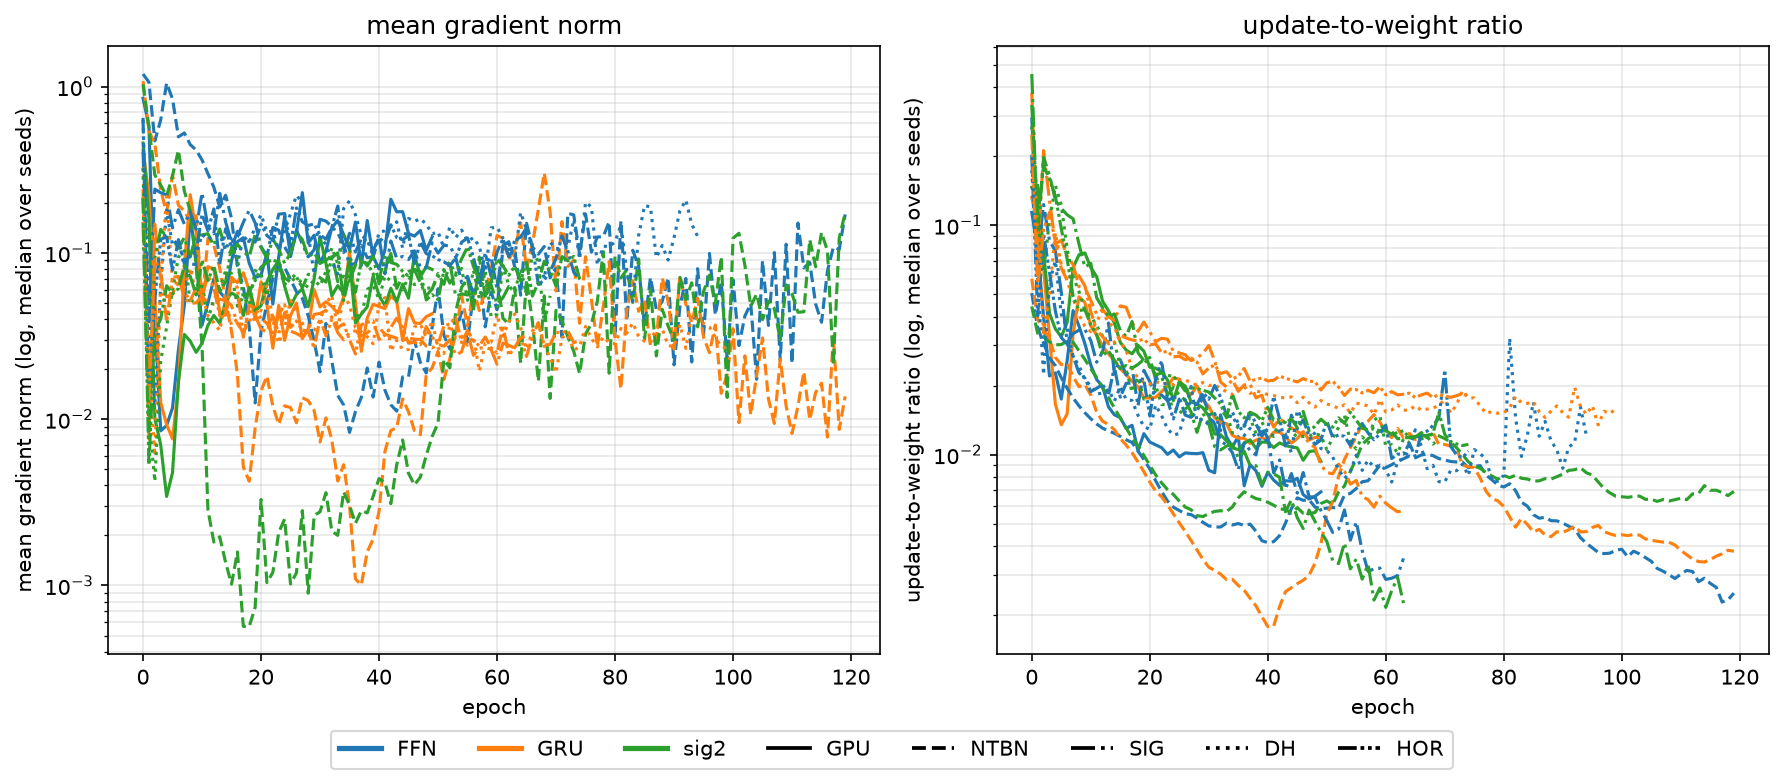

Data behind this chart, as committed beside it:
profile, recipe, arm, epoch, metric, value
large, R-GPU, FFN, 0, grad_norm_mean, 0.851
large, R-GPU, FFN, 1, grad_norm_mean, 0.581
large, R-GPU, FFN, 2, grad_norm_mean, 0.03979
large, R-GPU, FFN, 3, grad_norm_mean, 0.008505
large, R-GPU, FFN, 4, grad_norm_mean, 0.009174
large, R-GPU, FFN, 5, grad_norm_mean, 0.0117
large, R-GPU, FFN, 6, grad_norm_mean, 0.02621
large, R-GPU, FFN, 7, grad_norm_mean, 0.04829
large, R-GPU, FFN, 8, grad_norm_mean, 0.166
large, R-GPU, FFN, 9, grad_norm_mean, 0.09198
large, R-GPU, FFN, 10, grad_norm_mean, 0.03672
large, R-GPU, FFN, 11, grad_norm_mean, 0.04996
large, R-GPU, FFN, 12, grad_norm_mean, 0.06977
large, R-GPU, FFN, 13, grad_norm_mean, 0.05827
large, R-GPU, FFN, 14, grad_norm_mean, 0.05319
large, R-GPU, FFN, 15, grad_norm_mean, 0.09039
large, R-GPU, FFN, 16, grad_norm_mean, 0.1168
large, R-GPU, FFN, 17, grad_norm_mean, 0.1234
large, R-GPU, FFN, 18, grad_norm_mean, 0.08667
large, R-GPU, FFN, 19, grad_norm_mean, 0.07109
large, R-GPU, FFN, 20, grad_norm_mean, 0.07326
large, R-GPU, FFN, 21, grad_norm_mean, 0.1001
large, R-GPU, FFN, 22, grad_norm_mean, 0.04922
large, R-GPU, FFN, 23, grad_norm_mean, 0.09474
large, R-GPU, FFN, 24, grad_norm_mean, 0.1652
large, R-GPU, FFN, 25, grad_norm_mean, 0.09696
large, R-GPU, FFN, 26, grad_norm_mean, 0.132
large, R-GPU, FFN, 27, grad_norm_mean, 0.2302
large, R-GPU, FFN, 28, grad_norm_mean, 0.1145
large, R-GPU, FFN, 29, grad_norm_mean, 0.1277
large, R-GPU, FFN, 30, grad_norm_mean, 0.08671
large, R-GPU, FFN, 31, grad_norm_mean, 0.1026
large, R-GPU, FFN, 32, grad_norm_mean, 0.1416
large, R-GPU, FFN, 33, grad_norm_mean, 0.1564
large, R-GPU, FFN, 34, grad_norm_mean, 0.129
large, R-GPU, FFN, 35, grad_norm_mean, 0.1043
large, R-GPU, FFN, 36, grad_norm_mean, 0.1532
large, R-GPU, FFN, 37, grad_norm_mean, 0.08396
large, R-GPU, FFN, 38, grad_norm_mean, 0.1565
large, R-GPU, FFN, 39, grad_norm_mean, 0.0946
large, R-GPU, FFN, 40, grad_norm_mean, 0.08015
large, R-GPU, FFN, 41, grad_norm_mean, 0.1044
large, R-GPU, FFN, 42, grad_norm_mean, 0.2101
large, R-GPU, FFN, 43, grad_norm_mean, 0.1766
large, R-GPU, FFN, 44, grad_norm_mean, 0.1769
large, R-GPU, FFN, 45, grad_norm_mean, 0.1306
large, R-GPU, FFN, 46, grad_norm_mean, 0.1261
large, R-GPU, FFN, 47, grad_norm_mean, 0.1364
large, R-GPU, FFN, 48, grad_norm_mean, 0.1035
large, R-GPU, FFN, 49, grad_norm_mean, 0.1248
large, R-GPU, GRU, 0, grad_norm_mean, 0.4129
large, R-GPU, GRU, 1, grad_norm_mean, 0.2236
large, R-GPU, GRU, 2, grad_norm_mean, 0.05433
large, R-GPU, GRU, 3, grad_norm_mean, 0.01259
large, R-GPU, GRU, 4, grad_norm_mean, 0.009274
large, R-GPU, GRU, 5, grad_norm_mean, 0.007618
large, R-GPU, GRU, 6, grad_norm_mean, 0.0161
large, R-GPU, GRU, 7, grad_norm_mean, 0.08323
large, R-GPU, GRU, 8, grad_norm_mean, 0.2239
large, R-GPU, GRU, 9, grad_norm_mean, 0.1335
... 2,324 more rows
